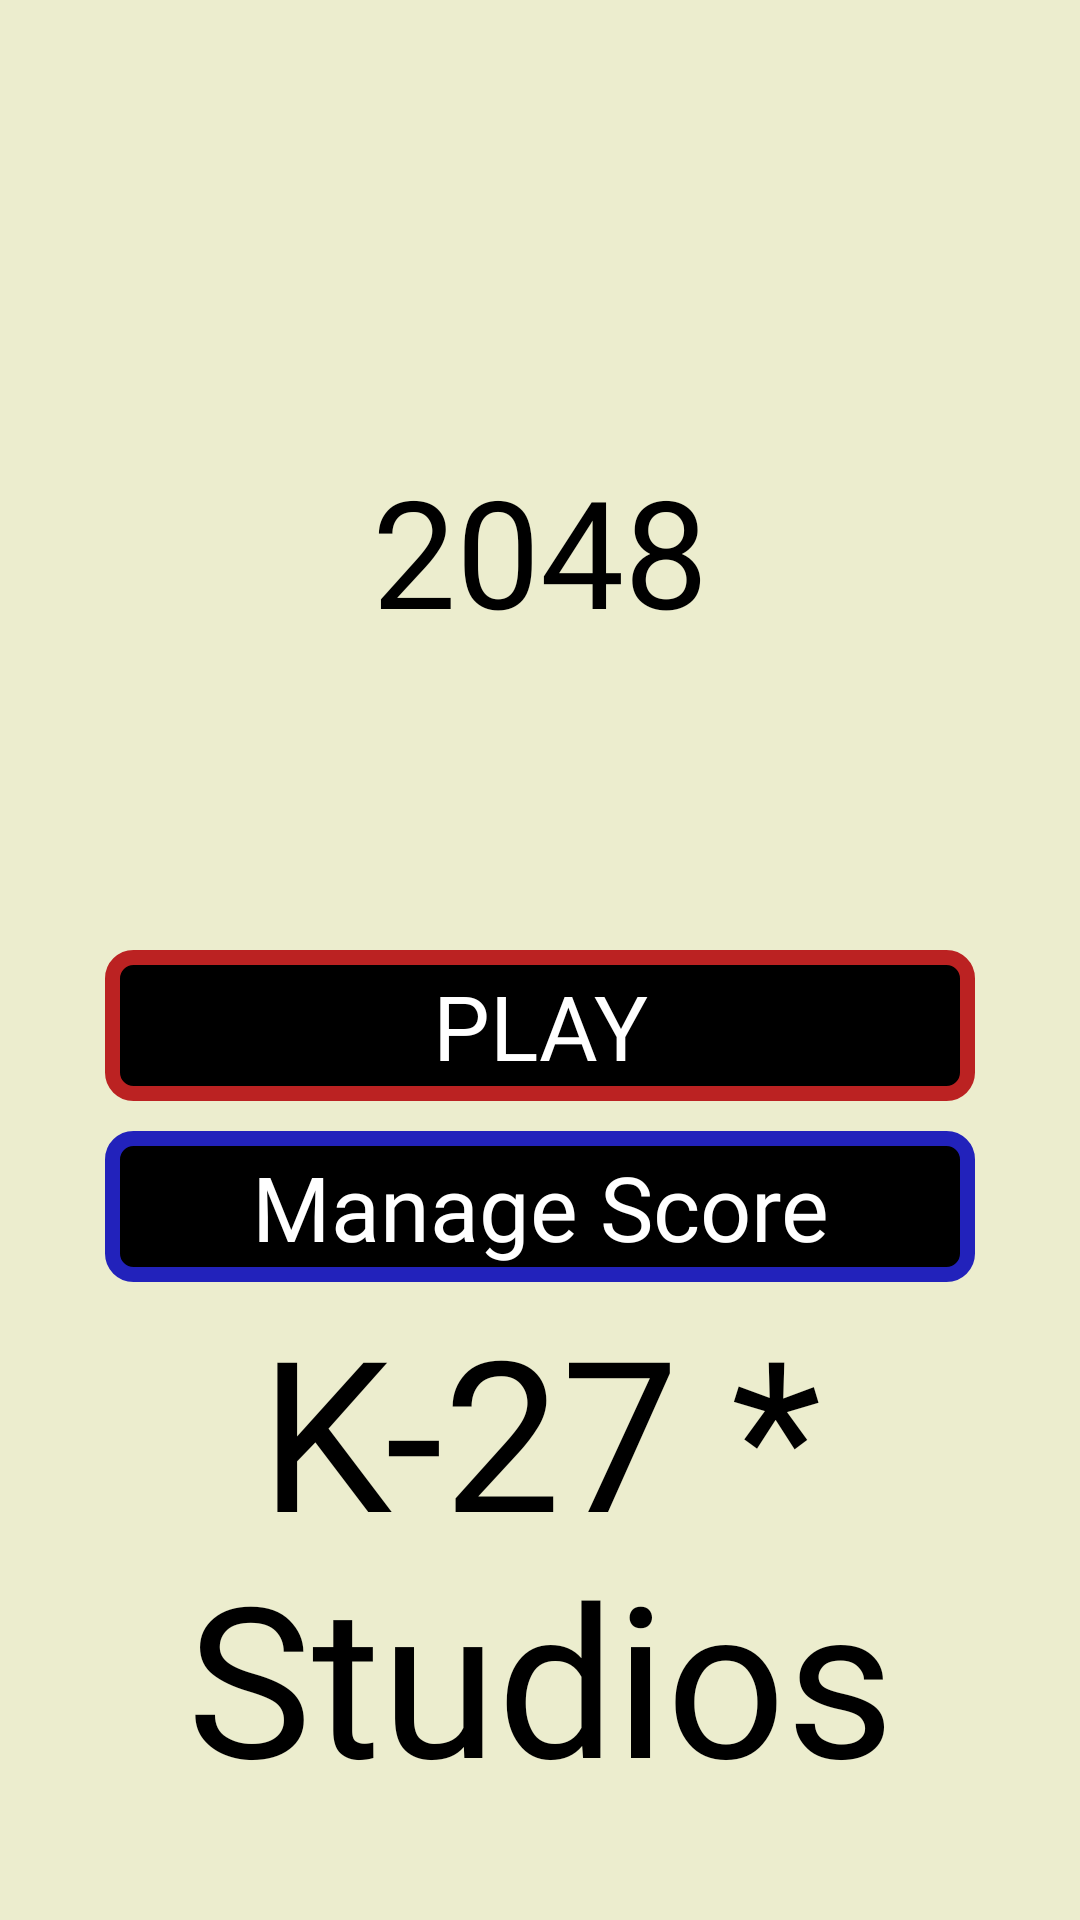

Android layout source for this screen:
<!-- AndroidManifest.xml: application theme Theme.2048 -->
<!-- res/layout/menu.xml -->
<?xml version="1.0" encoding="utf-8"?>
<RelativeLayout
    xmlns:android="http://schemas.android.com/apk/res/android"
    android:layout_width="match_parent"
    android:layout_height="match_parent"
    android:orientation="vertical"
    android:background="@color/background"
    android:paddingLeft="35dp"
    android:paddingRight="35dp"
    android:paddingBottom="35dp"
    android:paddingTop="150dp">

    <TextView
        android:gravity="center"
        android:id="@+id/text2048Menu"
        android:layout_width="match_parent"
        android:layout_height="wrap_content"
        android:text="2048"
        android:textSize="50dp"
        android:textColor="@color/black"
        android:fontFamily="@font/kh2menu"
        android:layout_marginBottom="100dp"/>



    <TextView
        android:layout_below="@+id/text2048Menu"
        android:id="@+id/playButton"
        android:gravity="center"
        android:layout_width="match_parent"
        android:layout_height="wrap_content"
        android:text="PLAY"
        android:fontFamily="@font/khmenu"
        android:onClick="goToGame"
        android:textSize="30dp"
        android:textColor="@color/white"
        android:background="@drawable/over_background"
        android:layout_marginBottom="10dp"/>

    <TextView
        android:layout_below="@+id/playButton"
        android:gravity="center"
        android:layout_width="match_parent"
        android:layout_height="wrap_content"
        android:text="Manage Score"
        android:fontFamily="@font/khmenu"
        android:onClick="goToScores"
        android:textSize="30dp"
        android:textColor="@color/white"
        android:background="@drawable/save_username"/>

    <TextView
        android:layout_alignParentBottom="true"
        android:gravity="center"
        android:layout_width="match_parent"
        android:layout_height="wrap_content"
        android:text="K-27 * Studios"
        android:fontFamily="@font/khfont"
        android:textColor="@color/black"
        android:textSize="70dp" />

</RelativeLayout>
<!-- resources referenced by this layout -->
<resources>
  <color name="background">#ecedce</color>
  <color name="black">#FF000000</color>
  <color name="white">#FFFFFFFF</color>
  <!-- drawable over_background (drawable) -->
  <?xml version="1.0" encoding="UTF-8"?>
  <shape xmlns:android="http://schemas.android.com/apk/res/android"
      android:shape="rectangle">
      <solid android:color="#000000"/>
      <stroke
          android:width="5dp"
          android:color="#bb2222"/>
      <padding
          android:bottom="5dp"
          android:left="5dp"
          android:right="5dp"
          android:top="5dp"/>
      <corners
          android:bottomLeftRadius="7dp"
          android:bottomRightRadius="7dp"
          android:topLeftRadius="7dp"
          android:topRightRadius="7dp"/>
  </shape>
  <!-- drawable save_username (drawable) -->
  <?xml version="1.0" encoding="UTF-8"?>
  <shape xmlns:android="http://schemas.android.com/apk/res/android"
      android:shape="rectangle">
      <solid android:color="#000000"/>
      <stroke
          android:width="5dp"
          android:color="#2222bb"/>
      <padding
          android:bottom="5dp"
          android:left="5dp"
          android:right="5dp"
          android:top="5dp"/>
      <corners
          android:bottomLeftRadius="7dp"
          android:bottomRightRadius="7dp"
          android:topLeftRadius="7dp"
          android:topRightRadius="7dp"/>
  </shape>
  <style name="Theme.2048" parent="Theme.MaterialComponents.DayNight.DarkActionBar">
          
          <item name="android:forceDarkAllowed">false</item>
          <item name="colorPrimary">@color/purple_500</item>
          <item name="colorPrimaryVariant">@color/purple_700</item>
          <item name="colorOnPrimary">@color/white</item>
          
          <item name="colorSecondary">@color/teal_200</item>
          <item name="colorSecondaryVariant">@color/teal_700</item>
          <item name="colorOnSecondary">@color/black</item>
          
          <item name="android:statusBarColor" tools:targetApi="l">?attr/colorPrimaryVariant</item>
          
      </style>
  <color name="purple_500">#FF6200EE</color>
  <color name="purple_700">#FF3700B3</color>
  <color name="teal_200">#FF03DAC5</color>
  <color name="teal_700">#FF018786</color>
</resources>
